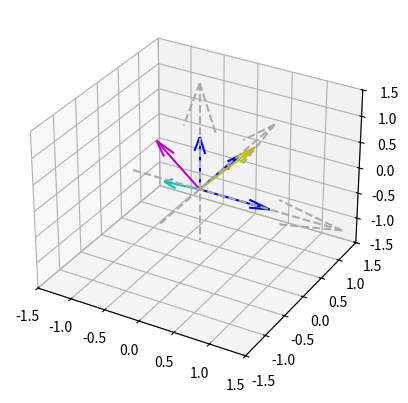

Reproduce this figure in Python.
import math
import numpy as np
from mpl_toolkits.mplot3d import Axes3D
def euler_to_quaternion(phi, theta, psi):

    qw = math.cos(phi/2) * math.cos(theta/2) * math.cos(psi/2) + math.sin(phi/2) * math.sin(theta/2) * math.sin(psi/2)
    qx = math.sin(phi/2) * math.cos(theta/2) * math.cos(psi/2) - math.cos(phi/2) * math.sin(theta/2) * math.sin(psi/2)
    qy = math.cos(phi/2) * math.sin(theta/2) * math.cos(psi/2) + math.sin(phi/2) * math.cos(theta/2) * math.sin(psi/2)
    qz = math.cos(phi/2) * math.cos(theta/2) * math.sin(psi/2) - math.sin(phi/2) * math.sin(theta/2) * math.cos(psi/2)

    return [qw, qx, qy, qz]

def isRotationMatrix(R) :
    Rt = np.transpose(R)
    shouldBeIdentity = np.dot(Rt, R)
    I = np.identity(3, dtype = R.dtype)
    n = np.linalg.norm(I - shouldBeIdentity)
    return n < 1e-6

# RPY/Euler angles to Rotation Vector
def rotationMatrixToEulerAngles(R) :
    assert(isRotationMatrix(R))
    sy = math.sqrt(R[0,0] * R[0,0] +  R[1,0] * R[1,0])
    singular = sy < 1e-6
    if  not singular :
        x = math.atan2(R[2,1] , R[2,2])
        y = math.atan2(-R[2,0], sy)
        z = math.atan2(R[1,0], R[0,0])
    else :
        x = math.atan2(-R[1,2], R[1,1])
        y = math.atan2(-R[2,0], sy)
        z = 0
    return np.array([x, y, z])

def euler_to_rotVec(yaw, pitch, roll):
    # compute the rotation matrix
    Rmat = euler_to_rotMat(yaw, pitch, roll)

    theta = math.acos(((Rmat[0, 0] + Rmat[1, 1] + Rmat[2, 2]) - 1) / 2)
    sin_theta = math.sin(theta)
    if sin_theta == 0:
        rx, ry, rz = 0.0, 0.0, 0.0
    else:
        multi = 1 / (2 * math.sin(theta))
        rx = multi * (Rmat[2, 1] - Rmat[1, 2]) * theta
        ry = multi * (Rmat[0, 2] - Rmat[2, 0]) * theta
        rz = multi * (Rmat[1, 0] - Rmat[0, 1]) * theta
    return rx, ry, rz

def euler_to_rotMat(yaw, pitch, roll):
    Rz_yaw = np.array([
        [np.cos(yaw), -np.sin(yaw), 0],
        [np.sin(yaw),  np.cos(yaw), 0],
        [          0,            0, 1]])
    Ry_pitch = np.array([
        [ np.cos(pitch), 0, np.sin(pitch)],
        [             0, 1,             0],
        [-np.sin(pitch), 0, np.cos(pitch)]])
    Rx_roll = np.array([
        [1,            0,             0],
        [0, np.cos(roll), -np.sin(roll)],
        [0, np.sin(roll),  np.cos(roll)]])
    # R = RzRyRx
    rotMat = np.dot(Rz_yaw, np.dot(Ry_pitch, Rx_roll))
    return rotMat

def q_conjugate(q):
    w, x, y, z = q
    return (w, -x, -y, -z)

def q_mult(q1, q2):
    w1, x1, y1, z1 = q1
    w2, x2, y2, z2 = q2
    w = w1 * w2 - x1 * x2 - y1 * y2 - z1 * z2
    x = w1 * x2 + x1 * w2 + y1 * z2 - z1 * y2
    y = w1 * y2 + y1 * w2 + z1 * x2 - x1 * z2
    z = w1 * z2 + z1 * w2 + x1 * y2 - y1 * x2
    return w, x, y, z

def qv_mult(q1, v1):
    q2 = (0.0,) + v1
    print(q2)
    return q_mult(q_mult(q1, q2), q_conjugate(q1))[1:]
roll = 2.6335
pitch = 0.4506
yaw = 1.1684

print("roll = ", roll)
print("pitch = ", pitch)
print("yaw = ", yaw)
print("")
quat = euler_to_quaternion(yaw, pitch, roll)
v2 = qv_mult(quat, (1,0,0))
v3 = qv_mult(quat, (0,1,0))
v4 = qv_mult(quat, (0,0,1))
print(np.round(v2, decimals=2))
print(np.round(v3, decimals=2))
print(np.round(v4, decimals=2))

import matplotlib.pyplot as plt

fig = plt.figure()
ax = fig.add_subplot(111, projection='3d')
# Cartesian axes
ax.quiver(-1, 0, 0, 3, 0, 0, color='#aaaaaa',linestyle='dashed')
ax.quiver(0, -1, 0, 0,3, 0, color='#aaaaaa',linestyle='dashed')
ax.quiver(0, 0, -1, 0, 0, 3, color='#aaaaaa',linestyle='dashed')

ax.quiver(0, 0, 0, 1, 0, 0, color='b')
ax.quiver(0, 0, 0, 0, 1, 0, color='b')
ax.quiver(0, 0, 0, 0, 0, 1, color='b')

ax.quiver(0, 0, 0, -0.79, 0.44, -0.44, color='c')
ax.quiver(0, 0, 0, -0.54, -0.15 , 0.83, color='m')
ax.quiver(0, 0, 0, 0.3, 0.89, 0.35, color='y')

ax.set_xlim([-1.5, 1.5])
ax.set_ylim([-1.5, 1.5])
ax.set_zlim([-1.5, 1.5])
plt.show()

#print rx, ry, rz